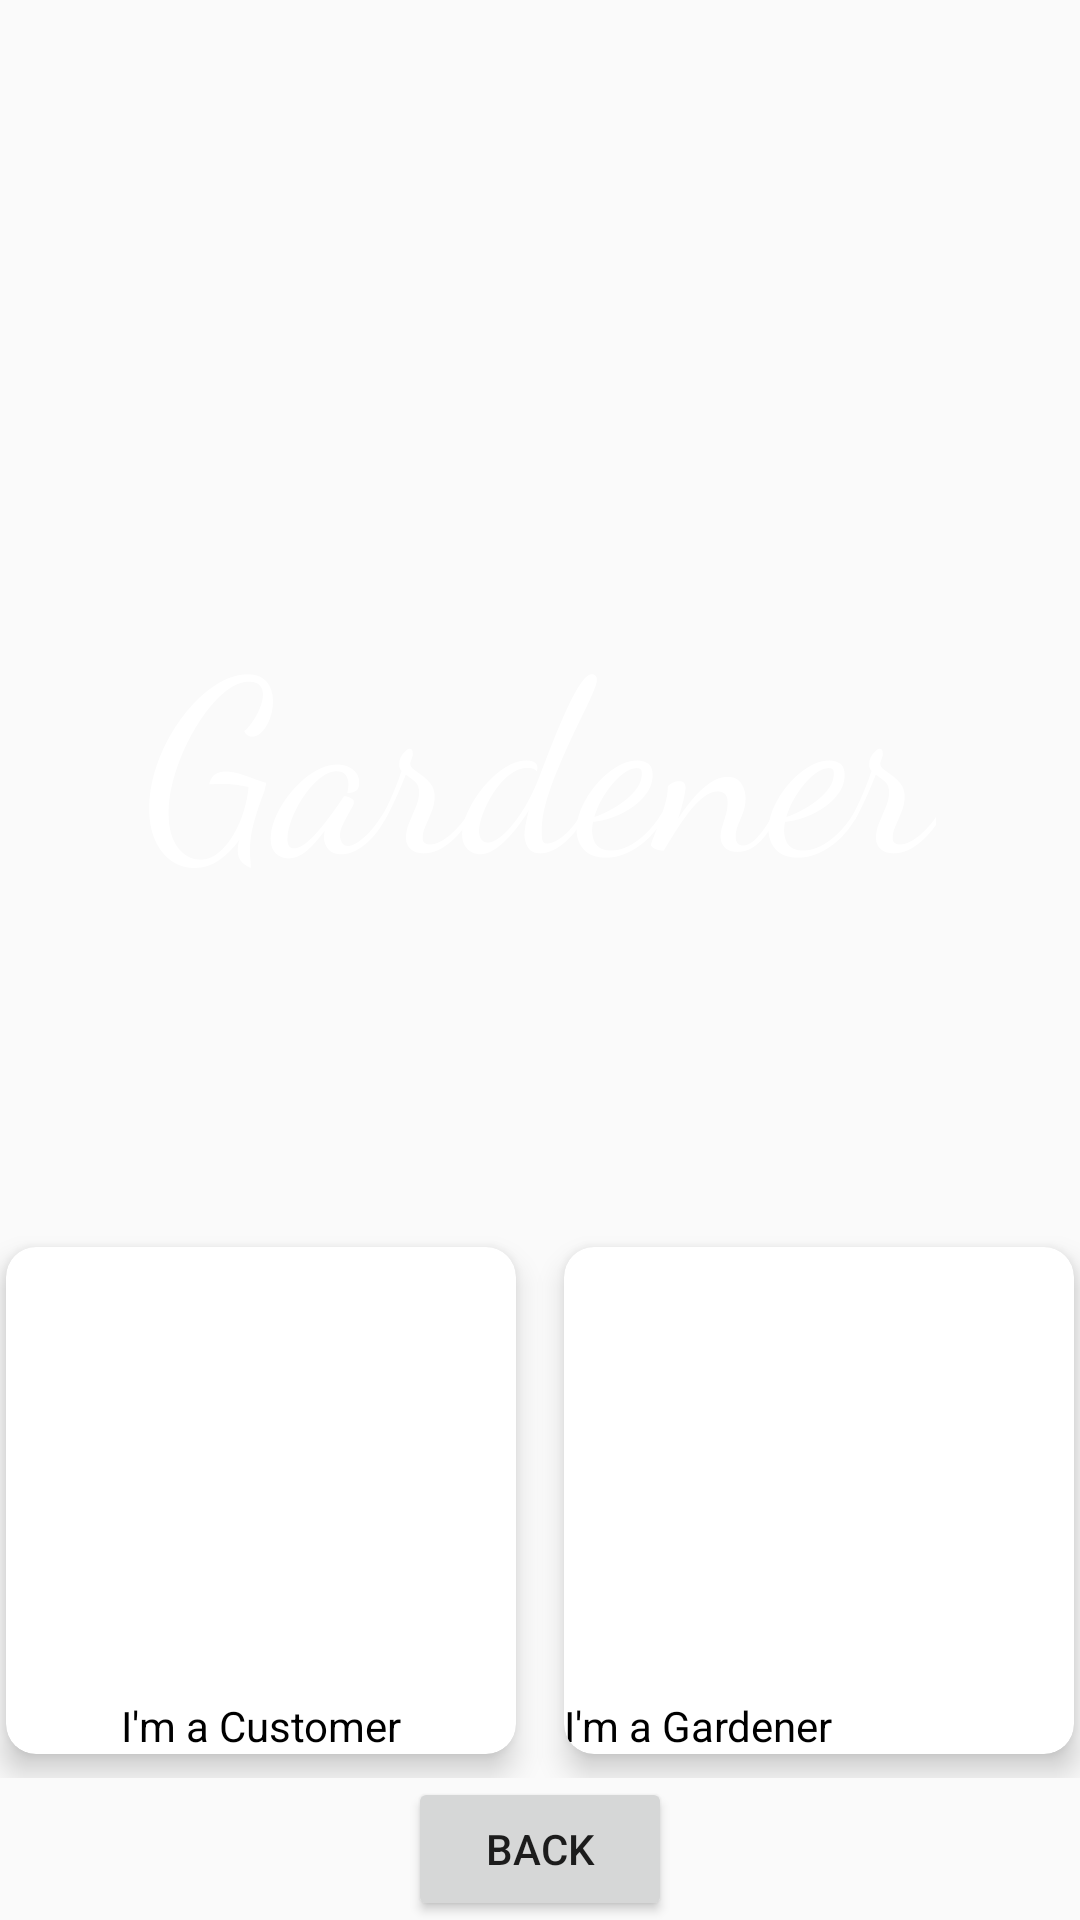

The Android layout XML behind this screen, and the referenced resources:
<!-- AndroidManifest.xml: application theme AppTheme -->
<!-- res/layout/fragment_decision.xml -->
<?xml version="1.0" encoding="utf-8"?>
<androidx.constraintlayout.widget.ConstraintLayout xmlns:android="http://schemas.android.com/apk/res/android"
    xmlns:app="http://schemas.android.com/apk/res-auto"
    xmlns:tools="http://schemas.android.com/tools"
    android:layout_width="match_parent"
    android:layout_height="match_parent"
    android:background="#FAFAFA">

    <ImageView
        android:id="@+id/forestImage"
        android:layout_width="match_parent"
        android:layout_height="500dp"
        android:scaleType="centerCrop"
        app:layout_constraintEnd_toEndOf="parent"
        app:layout_constraintStart_toStartOf="parent"
        app:layout_constraintTop_toTopOf="parent"
        tools:srcCompat="@drawable/green_gradient" />

    <LinearLayout
        android:id="@+id/linearLayout"
        android:layout_width="wrap_content"
        android:layout_height="wrap_content"
        android:orientation="horizontal"
        android:gravity="center"
        app:layout_constraintBottom_toBottomOf="@+id/forestImage"
        app:layout_constraintEnd_toEndOf="parent"
        app:layout_constraintStart_toStartOf="parent"
        app:layout_constraintTop_toBottomOf="@+id/forestImage">

        <androidx.cardview.widget.CardView
            android:id="@+id/cardView1"
            android:layout_width="170dp"
            android:layout_height="wrap_content"
            android:layout_margin="8dp"
            app:cardCornerRadius="10dp"
            app:cardElevation="6dp">

            <LinearLayout
                android:layout_width="match_parent"
                android:layout_height="match_parent"
                android:orientation="vertical">

                <ImageView
                    android:id="@+id/customerImage"
                    android:layout_width="match_parent"
                    android:layout_height="150dp"
                    android:scaleType="centerCrop"
                    tools:srcCompat="@drawable/customer" />

                <TextView
                    android:id="@+id/customerText"
                    android:layout_width="match_parent"
                    android:layout_height="wrap_content"
                    android:gravity="center"
                    android:text="I'm a Customer"
                    android:textColor="@android:color/black" />

            </LinearLayout>

        </androidx.cardview.widget.CardView>

        <androidx.cardview.widget.CardView
            android:id="@+id/cardView2"
            android:layout_width="170dp"
            android:layout_height="wrap_content"
            android:layout_margin="8dp"
            app:cardCornerRadius="10dp"
            app:cardElevation="6dp">

            <LinearLayout
                android:layout_width="wrap_content"
                android:layout_height="wrap_content"
                android:orientation="vertical">

                <ImageView
                    android:id="@+id/gardenerImage"
                    android:layout_width="match_parent"
                    android:layout_height="150dp"
                    android:scaleType="centerCrop"
                    tools:srcCompat="@drawable/worker" />

                <TextView
                    android:id="@+id/gardenerText"
                    android:layout_width="match_parent"
                    android:layout_height="wrap_content"
                    android:text="I'm a Gardener"
                    android:gravity="center"
                    android:textColor="@android:color/black"/>
            </LinearLayout>

        </androidx.cardview.widget.CardView>
    </LinearLayout>

    <Button
        android:id="@+id/goback"
        android:layout_width="wrap_content"
        android:layout_height="wrap_content"
        android:text="Back"
        app:layout_constraintBottom_toBottomOf="parent"
        app:layout_constraintEnd_toEndOf="parent"
        app:layout_constraintStart_toStartOf="parent"
        app:layout_constraintTop_toBottomOf="@+id/linearLayout" />

    <TextView
        android:id="@+id/textView7"
        android:layout_width="wrap_content"
        android:layout_height="wrap_content"
        android:fontFamily="cursive"
        android:text="Gardener"
        android:textColor="#FFFFFF"
        android:textSize="80sp"
        app:layout_constraintBottom_toBottomOf="@+id/forestImage"
        app:layout_constraintEnd_toEndOf="parent"
        app:layout_constraintStart_toStartOf="parent"
        app:layout_constraintTop_toTopOf="@+id/forestImage" />

</androidx.constraintlayout.widget.ConstraintLayout>
<!-- resources referenced by this layout -->
<resources>
  <!-- drawable green_gradient (drawable) -->
  <?xml version="1.0" encoding="utf-8"?>
  <shape xmlns:android="http://schemas.android.com/apk/res/android">
  
      <gradient
          android:angle="270"
          android:startColor="#00E609"
          android:endColor="#00B0FF"/>
  
  </shape>
  <!-- drawable worker: jpeg bitmap (drawable, 75044 bytes) -->
  <style name="AppTheme" parent="Theme.MaterialComponents.Light.NoActionBar">
          
          <item name="colorPrimary">@color/colorPrimary</item>
          <item name="colorPrimaryDark">#00E609</item>
          <item name="colorAccent">@color/colorAccent</item>
          <item name="android:windowLightStatusBar">true</item>
      </style>
  <color name="colorPrimary">#00E609</color>
  <color name="colorAccent">#FF5252</color>
</resources>
